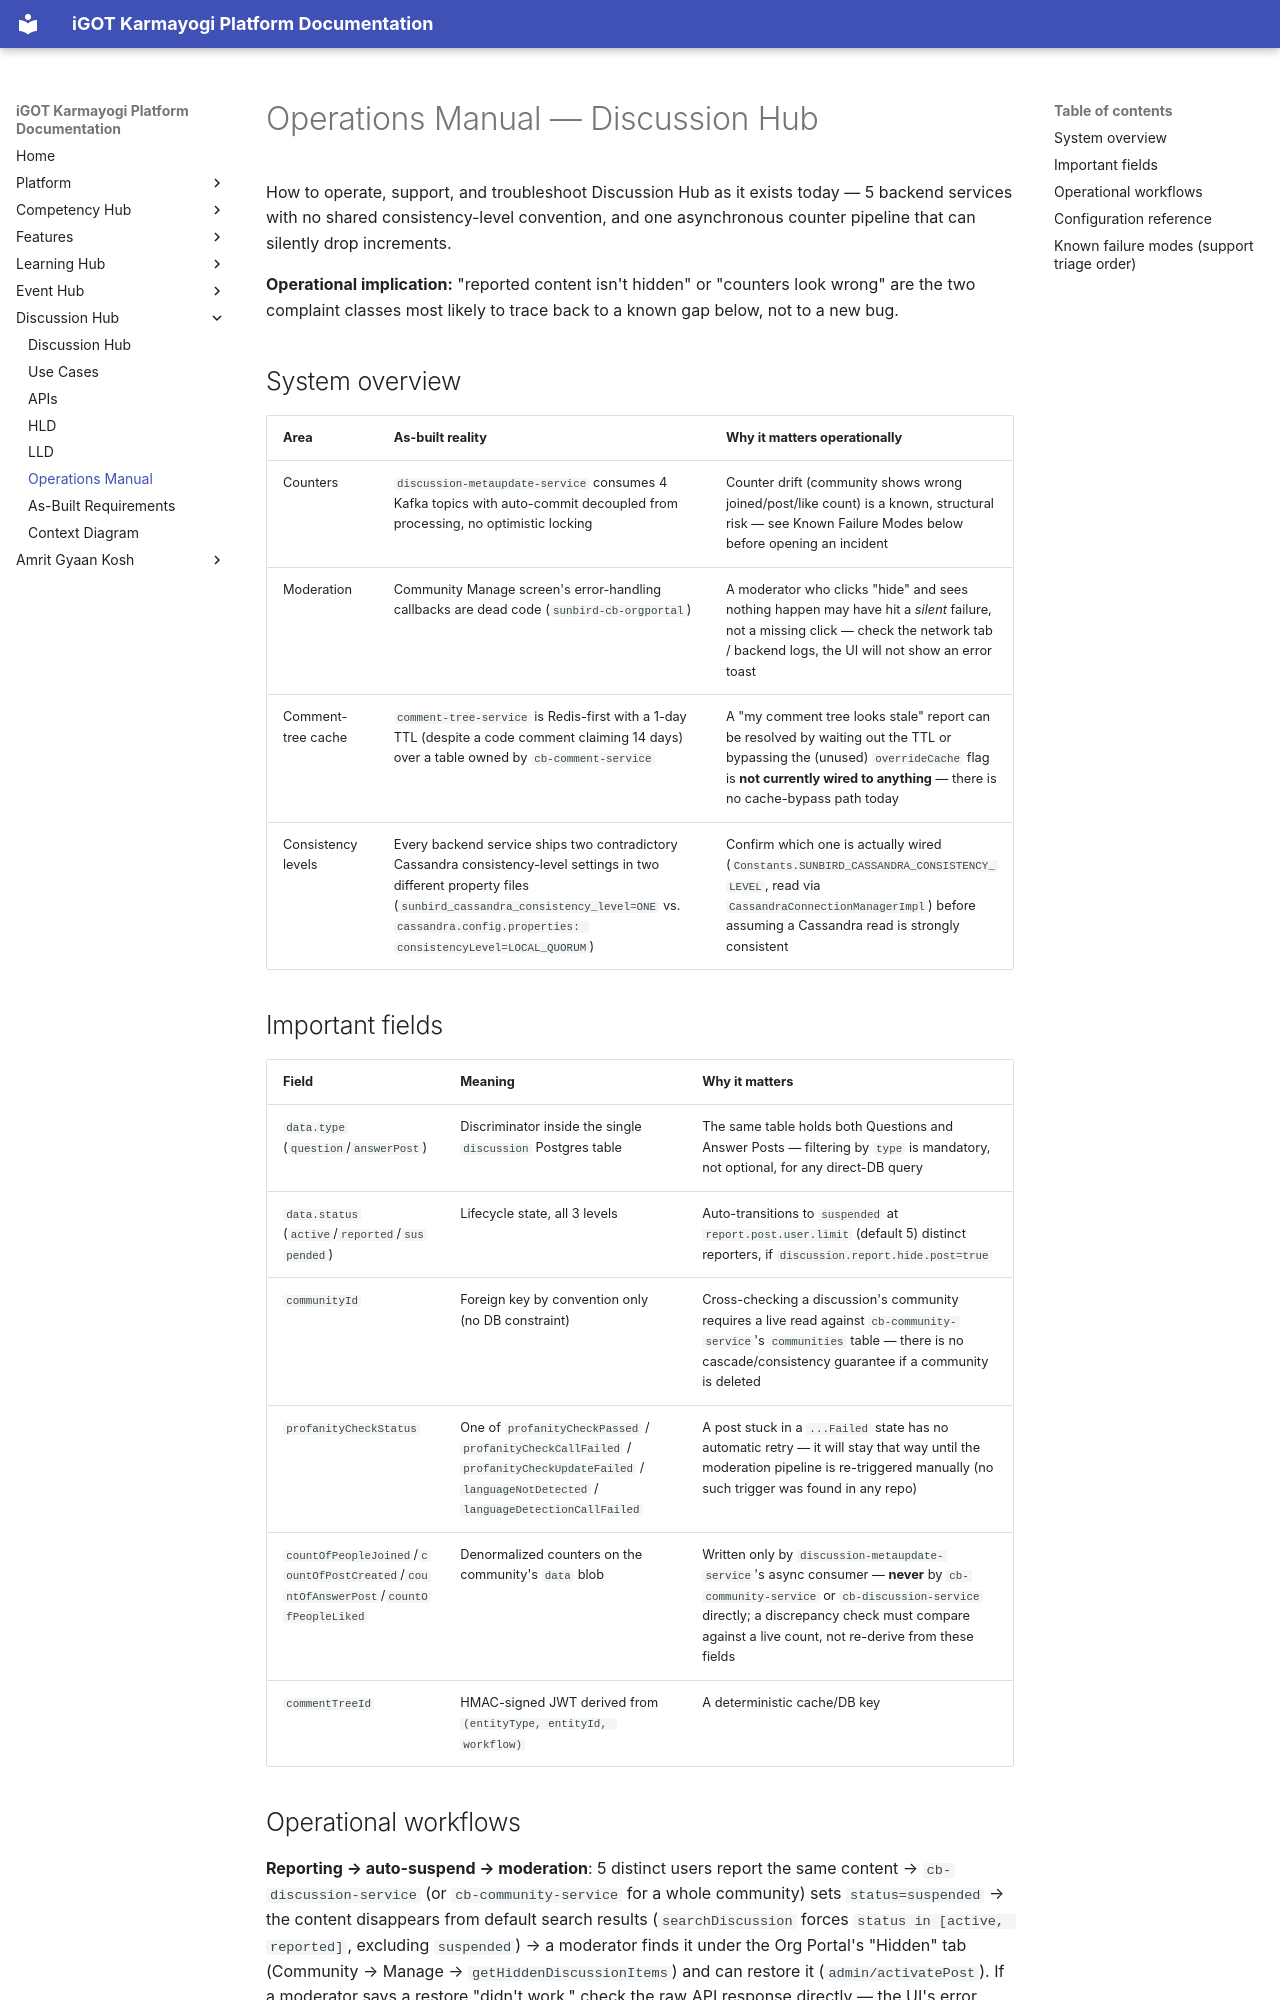

repository: KB-iGOT/igot-docs · page: learning-hub/discussion-hub/operations-manual/index.html · generator: mkdocs

# Operations Manual — Discussion Hub

How to operate, support, and troubleshoot Discussion Hub as it exists
today — 5 backend services with no shared
consistency-level convention, and one asynchronous counter pipeline that
can silently drop increments.

**Operational implication:** "reported content isn't hidden" or "counters
look wrong" are the two complaint classes most likely to trace back to a
known gap below, not to a new bug.

## System overview

| Area | As-built reality | Why it matters operationally |
|---|---|---|
| Counters | `discussion-metaupdate-service` consumes 4 Kafka topics with auto-commit decoupled from processing, no optimistic locking | Counter drift (community shows wrong joined/post/like count) is a known, structural risk — see Known Failure Modes below before opening an incident |
| Moderation | Community Manage screen's error-handling callbacks are dead code (`sunbird-cb-orgportal`) | A moderator who clicks "hide" and sees nothing happen may have hit a *silent* failure, not a missing click — check the network tab / backend logs, the UI will not show an error toast |
| Comment-tree cache | `comment-tree-service` is Redis-first with a 1-day TTL (despite a code comment claiming 14 days) over a table owned by `cb-comment-service` | A "my comment tree looks stale" report can be resolved by waiting out the TTL or bypassing the (unused) `overrideCache` flag is **not currently wired to anything** — there is no cache-bypass path today |
| Consistency levels | Every backend service ships two contradictory Cassandra consistency-level settings in two different property files (`sunbird_cassandra_consistency_level=ONE` vs. `cassandra.config.properties: consistencyLevel=LOCAL_QUORUM`) | Confirm which one is actually wired (`Constants.SUNBIRD_CASSANDRA_CONSISTENCY_LEVEL`, read via `CassandraConnectionManagerImpl`) before assuming a Cassandra read is strongly consistent |

## Important fields

| Field | Meaning | Why it matters |
|---|---|---|
| `data.type` (`question`/`answerPost`) | Discriminator inside the single `discussion` Postgres table | The same table holds both Questions and Answer Posts — filtering by `type` is mandatory, not optional, for any direct-DB query |
| `data.status` (`active`/`reported`/`suspended`) | Lifecycle state, all 3 levels | Auto-transitions to `suspended` at `report.post.user.limit` (default 5) distinct reporters, if `discussion.report.hide.post=true` |
| `communityId` | Foreign key by convention only (no DB constraint) | Cross-checking a discussion's community requires a live read against `cb-community-service`'s `communities` table — there is no cascade/consistency guarantee if a community is deleted |
| `profanityCheckStatus` | One of `profanityCheckPassed` / `profanityCheckCallFailed` / `profanityCheckUpdateFailed` / `languageNotDetected` / `languageDetectionCallFailed` | A post stuck in a `...Failed` state has no automatic retry — it will stay that way until the moderation pipeline is re-triggered manually (no such trigger was found in any repo) |
| `countOfPeopleJoined`/`countOfPostCreated`/`countOfAnswerPost`/`countOfPeopleLiked` | Denormalized counters on the community's `data` blob | Written only by `discussion-metaupdate-service`'s async consumer — **never** by `cb-community-service` or `cb-discussion-service` directly; a discrepancy check must compare against a live count, not re-derive from these fields |
| `commentTreeId` | HMAC-signed JWT derived from `(entityType, entityId, workflow)` | A deterministic cache/DB key |
